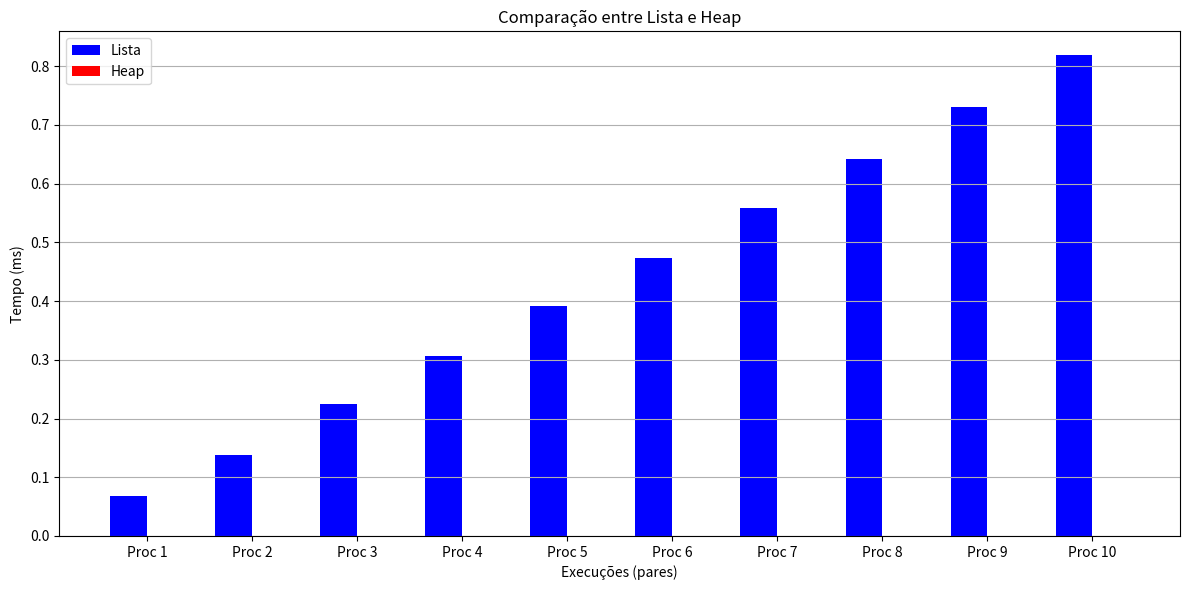

Source code (Python):
import matplotlib.pyplot as plt
import numpy as np

labels = [f'Proc {i}' for i in range(1, 11)]  # Rótulos para os 10 pares de barras
tempos_lista = [0.0689, 0.1382, 0.2242, 0.3059, 0.3908, 0.4725, 0.5589, 0.6421, 0.7307, 0.8183]  # Tempos da lista
tempos_heap = [0.0006, 0.0006, 0.0007, 0.0007, 0.0007, 0.0007, 0.0007, 0.0006, 0.0006, 0.0007]  # Tempos do heap

x = np.arange(len(labels))
largura = 0.35

plt.figure(figsize=(12, 6))
plt.bar(x - largura/2, tempos_lista, largura, label='Lista', color='blue')  # Barras azuis (lista)
plt.bar(x + largura/2, tempos_heap, largura, label='Heap', color='red')    # Barras vermelhas (heap)

plt.xlabel('Execuções (pares)')
plt.ylabel('Tempo (ms)')
plt.title('Comparação entre Lista e Heap')
plt.xticks(x, labels)
plt.legend()
plt.grid(axis='y')

plt.tight_layout()
plt.show()
